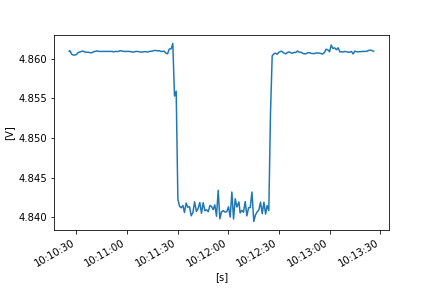

Values plotted in this chart, from the file beside it:
FLUKE 289, V1.16, 33850029
To display full timestamps use Format Ce…
Reading, Sample, , Start Time, Duration, Max Time, Max, , Average, , Min Time, Min, , Description, Stop Time
1, 4.861, V DC, 21/10/2022 10:10:25.7, 0:00:00.4, 21/10/2022 10:10:25.7, 4.861, V DC, 4.861, V DC, 21/10/2022 10:10:25.7, 4.861, V DC, Interval, 21/10/2022 10:10:26.1
2, 4.861, V DC, 21/10/2022 10:10:26.1, 0:00:01.0, 21/10/2022 10:10:26.7, 4.861, V DC, 4.861, V DC, 21/10/2022 10:10:26.1, 4.861, V DC, Interval, 21/10/2022 10:10:27.1
3, 4.861, V DC, 21/10/2022 10:10:27.1, 0:00:01.0, 21/10/2022 10:10:27.9, 4.861, V DC, 4.861, V DC, 21/10/2022 10:10:28.0, 4.86, V DC, Interval, 21/10/2022 10:10:28.1
4, 4.86, V DC, 21/10/2022 10:10:28.1, 0:00:00.9, 21/10/2022 10:10:28.4, 4.861, V DC, 4.86, V DC, 21/10/2022 10:10:28.1, 4.86, V DC, Interval, 21/10/2022 10:10:29.0
5, 4.861, V DC, 21/10/2022 10:10:29.0, 0:00:01.0, 21/10/2022 10:10:29.0, 4.861, V DC, 4.86, V DC, 21/10/2022 10:10:29.6, 4.86, V DC, Interval, 21/10/2022 10:10:30.0
6, 4.86, V DC, 21/10/2022 10:10:30.0, 0:00:01.0, 21/10/2022 10:10:30.2, 4.861, V DC, 4.861, V DC, 21/10/2022 10:10:30.0, 4.86, V DC, Interval, 21/10/2022 10:10:31.0
7, 4.861, V DC, 21/10/2022 10:10:31.0, 0:00:01.0, 21/10/2022 10:10:31.0, 4.861, V DC, 4.861, V DC, 21/10/2022 10:10:31.1, 4.861, V DC, Interval, 21/10/2022 10:10:32.0
8, 4.861, V DC, 21/10/2022 10:10:32.0, 0:00:01.0, 21/10/2022 10:10:32.8, 4.861, V DC, 4.861, V DC, 21/10/2022 10:10:32.0, 4.861, V DC, Interval, 21/10/2022 10:10:33.0
9, 4.861, V DC, 21/10/2022 10:10:33.0, 0:00:01.0, 21/10/2022 10:10:33.9, 4.861, V DC, 4.861, V DC, 21/10/2022 10:10:33.0, 4.861, V DC, Interval, 21/10/2022 10:10:34.0
10, 4.861, V DC, 21/10/2022 10:10:34.0, 0:00:01.0, 21/10/2022 10:10:34.0, 4.861, V DC, 4.861, V DC, 21/10/2022 10:10:34.3, 4.861, V DC, Interval, 21/10/2022 10:10:35.0
11, 4.861, V DC, 21/10/2022 10:10:35.0, 0:00:01.0, 21/10/2022 10:10:35.0, 4.861, V DC, 4.861, V DC, 21/10/2022 10:10:35.2, 4.861, V DC, Interval, 21/10/2022 10:10:36.0
12, 4.861, V DC, 21/10/2022 10:10:36.0, 0:00:01.0, 21/10/2022 10:10:36.0, 4.861, V DC, 4.861, V DC, 21/10/2022 10:10:36.0, 4.861, V DC, Interval, 21/10/2022 10:10:37.1
13, 4.861, V DC, 21/10/2022 10:10:37.1, 0:00:01.2, 21/10/2022 10:10:37.1, 4.861, V DC, 4.861, V DC, 21/10/2022 10:10:37.1, 4.861, V DC, Interval, 21/10/2022 10:10:38.3
14, 4.861, V DC, 21/10/2022 10:10:38.3, 0:00:00.8, 21/10/2022 10:10:38.3, 4.861, V DC, 4.861, V DC, 21/10/2022 10:10:38.5, 4.861, V DC, Interval, 21/10/2022 10:10:39.1
15, 4.861, V DC, 21/10/2022 10:10:39.1, 0:00:01.0, 21/10/2022 10:10:39.8, 4.861, V DC, 4.861, V DC, 21/10/2022 10:10:39.1, 4.861, V DC, Interval, 21/10/2022 10:10:40.1
16, 4.861, V DC, 21/10/2022 10:10:40.1, 0:00:01.0, 21/10/2022 10:10:40.6, 4.861, V DC, 4.861, V DC, 21/10/2022 10:10:40.1, 4.861, V DC, Interval, 21/10/2022 10:10:41.1
17, 4.861, V DC, 21/10/2022 10:10:41.1, 0:00:01.0, 21/10/2022 10:10:41.1, 4.861, V DC, 4.861, V DC, 21/10/2022 10:10:41.1, 4.861, V DC, Interval, 21/10/2022 10:10:42.1
18, 4.861, V DC, 21/10/2022 10:10:42.1, 0:00:01.0, 21/10/2022 10:10:42.3, 4.861, V DC, 4.861, V DC, 21/10/2022 10:10:42.1, 4.861, V DC, Interval, 21/10/2022 10:10:43.1
19, 4.861, V DC, 21/10/2022 10:10:43.1, 0:00:01.0, 21/10/2022 10:10:43.1, 4.861, V DC, 4.861, V DC, 21/10/2022 10:10:43.1, 4.861, V DC, Interval, 21/10/2022 10:10:44.1
20, 4.861, V DC, 21/10/2022 10:10:44.1, 0:00:00.9, 21/10/2022 10:10:44.1, 4.861, V DC, 4.861, V DC, 21/10/2022 10:10:44.1, 4.861, V DC, Interval, 21/10/2022 10:10:45.0
21, 4.861, V DC, 21/10/2022 10:10:45.0, 0:00:01.0, 21/10/2022 10:10:45.0, 4.861, V DC, 4.861, V DC, 21/10/2022 10:10:45.0, 4.861, V DC, Interval, 21/10/2022 10:10:46.0
22, 4.861, V DC, 21/10/2022 10:10:46.0, 0:00:01.0, 21/10/2022 10:10:46.0, 4.861, V DC, 4.861, V DC, 21/10/2022 10:10:46.0, 4.861, V DC, Interval, 21/10/2022 10:10:47.0
23, 4.861, V DC, 21/10/2022 10:10:47.0, 0:00:01.0, 21/10/2022 10:10:47.0, 4.861, V DC, 4.861, V DC, 21/10/2022 10:10:47.0, 4.861, V DC, Interval, 21/10/2022 10:10:48.0
24, 4.861, V DC, 21/10/2022 10:10:48.0, 0:00:01.0, 21/10/2022 10:10:48.0, 4.861, V DC, 4.861, V DC, 21/10/2022 10:10:48.0, 4.861, V DC, Interval, 21/10/2022 10:10:49.0
25, 4.861, V DC, 21/10/2022 10:10:49.0, 0:00:01.0, 21/10/2022 10:10:49.0, 4.861, V DC, 4.861, V DC, 21/10/2022 10:10:49.0, 4.861, V DC, Interval, 21/10/2022 10:10:50.0
26, 4.861, V DC, 21/10/2022 10:10:50.0, 0:00:01.0, 21/10/2022 10:10:50.0, 4.861, V DC, 4.861, V DC, 21/10/2022 10:10:50.0, 4.861, V DC, Interval, 21/10/2022 10:10:51.0
27, 4.861, V DC, 21/10/2022 10:10:51.0, 0:00:01.0, 21/10/2022 10:10:51.0, 4.861, V DC, 4.861, V DC, 21/10/2022 10:10:51.0, 4.861, V DC, Interval, 21/10/2022 10:10:52.0
28, 4.861, V DC, 21/10/2022 10:10:52.0, 0:00:01.0, 21/10/2022 10:10:52.6, 4.861, V DC, 4.861, V DC, 21/10/2022 10:10:52.0, 4.861, V DC, Interval, 21/10/2022 10:10:53.1
29, 4.861, V DC, 21/10/2022 10:10:53.1, 0:00:01.0, 21/10/2022 10:10:53.1, 4.861, V DC, 4.861, V DC, 21/10/2022 10:10:53.1, 4.861, V DC, Interval, 21/10/2022 10:10:54.1
30, 4.861, V DC, 21/10/2022 10:10:54.1, 0:00:01.0, 21/10/2022 10:10:54.3, 4.861, V DC, 4.861, V DC, 21/10/2022 10:10:54.1, 4.861, V DC, Interval, 21/10/2022 10:10:55.1
31, 4.861, V DC, 21/10/2022 10:10:55.1, 0:00:01.0, 21/10/2022 10:10:55.8, 4.861, V DC, 4.861, V DC, 21/10/2022 10:10:55.1, 4.861, V DC, Interval, 21/10/2022 10:10:56.1
32, 4.861, V DC, 21/10/2022 10:10:56.1, 0:00:01.0, 21/10/2022 10:10:56.5, 4.861, V DC, 4.861, V DC, 21/10/2022 10:10:56.1, 4.861, V DC, Interval, 21/10/2022 10:10:57.1
33, 4.861, V DC, 21/10/2022 10:10:57.1, 0:00:01.0, 21/10/2022 10:10:57.1, 4.861, V DC, 4.861, V DC, 21/10/2022 10:10:57.5, 4.861, V DC, Interval, 21/10/2022 10:10:58.1
34, 4.861, V DC, 21/10/2022 10:10:58.1, 0:00:01.0, 21/10/2022 10:10:58.1, 4.861, V DC, 4.861, V DC, 21/10/2022 10:10:58.1, 4.861, V DC, Interval, 21/10/2022 10:10:59.1
35, 4.861, V DC, 21/10/2022 10:10:59.1, 0:00:01.0, 21/10/2022 10:10:59.1, 4.861, V DC, 4.861, V DC, 21/10/2022 10:10:59.1, 4.861, V DC, Interval, 21/10/2022 10:11:00.1
36, 4.861, V DC, 21/10/2022 10:11:00.1, 0:00:01.0, 21/10/2022 10:11:00.1, 4.861, V DC, 4.861, V DC, 21/10/2022 10:11:00.1, 4.861, V DC, Interval, 21/10/2022 10:11:01.1
37, 4.861, V DC, 21/10/2022 10:11:01.1, 0:00:00.9, 21/10/2022 10:11:01.1, 4.861, V DC, 4.861, V DC, 21/10/2022 10:11:01.1, 4.861, V DC, Interval, 21/10/2022 10:11:02.0
38, 4.861, V DC, 21/10/2022 10:11:02.0, 0:00:01.4, 21/10/2022 10:11:02.0, 4.861, V DC, 4.861, V DC, 21/10/2022 10:11:02.8, 4.861, V DC, Interval, 21/10/2022 10:11:03.4
39, 4.861, V DC, 21/10/2022 10:11:03.4, 0:00:00.6, 21/10/2022 10:11:03.4, 4.861, V DC, 4.861, V DC, 21/10/2022 10:11:03.5, 4.861, V DC, Interval, 21/10/2022 10:11:04.0
40, 4.861, V DC, 21/10/2022 10:11:04.0, 0:00:01.0, 21/10/2022 10:11:04.9, 4.861, V DC, 4.861, V DC, 21/10/2022 10:11:04.0, 4.861, V DC, Interval, 21/10/2022 10:11:05.0
41, 4.861, V DC, 21/10/2022 10:11:05.0, 0:00:01.0, 21/10/2022 10:11:05.0, 4.861, V DC, 4.861, V DC, 21/10/2022 10:11:05.0, 4.861, V DC, Interval, 21/10/2022 10:11:06.0
42, 4.861, V DC, 21/10/2022 10:11:06.0, 0:00:01.0, 21/10/2022 10:11:06.0, 4.861, V DC, 4.861, V DC, 21/10/2022 10:11:06.0, 4.861, V DC, Interval, 21/10/2022 10:11:07.0
43, 4.861, V DC, 21/10/2022 10:11:07.0, 0:00:01.0, 21/10/2022 10:11:07.0, 4.861, V DC, 4.861, V DC, 21/10/2022 10:11:07.6, 4.861, V DC, Interval, 21/10/2022 10:11:08.0
44, 4.861, V DC, 21/10/2022 10:11:08.0, 0:00:01.0, 21/10/2022 10:11:08.6, 4.861, V DC, 4.861, V DC, 21/10/2022 10:11:08.0, 4.861, V DC, Interval, 21/10/2022 10:11:09.0
45, 4.861, V DC, 21/10/2022 10:11:09.0, 0:00:01.0, 21/10/2022 10:11:09.9, 4.861, V DC, 4.861, V DC, 21/10/2022 10:11:09.0, 4.861, V DC, Interval, 21/10/2022 10:11:10.1
46, 4.861, V DC, 21/10/2022 10:11:10.1, 0:00:01.0, 21/10/2022 10:11:10.1, 4.861, V DC, 4.861, V DC, 21/10/2022 10:11:10.5, 4.861, V DC, Interval, 21/10/2022 10:11:11.1
47, 4.861, V DC, 21/10/2022 10:11:11.1, 0:00:01.0, 21/10/2022 10:11:11.1, 4.861, V DC, 4.861, V DC, 21/10/2022 10:11:11.4, 4.861, V DC, Interval, 21/10/2022 10:11:12.1
48, 4.861, V DC, 21/10/2022 10:11:12.1, 0:00:01.0, 21/10/2022 10:11:12.1, 4.861, V DC, 4.861, V DC, 21/10/2022 10:11:12.3, 4.861, V DC, Interval, 21/10/2022 10:11:13.1
49, 4.861, V DC, 21/10/2022 10:11:13.1, 0:00:01.0, 21/10/2022 10:11:13.2, 4.861, V DC, 4.861, V DC, 21/10/2022 10:11:13.1, 4.861, V DC, Interval, 21/10/2022 10:11:14.1
50, 4.861, V DC, 21/10/2022 10:11:14.1, 0:00:01.0, 21/10/2022 10:11:14.7, 4.861, V DC, 4.861, V DC, 21/10/2022 10:11:14.1, 4.861, V DC, Interval, 21/10/2022 10:11:15.1
51, 4.861, V DC, 21/10/2022 10:11:15.1, 0:00:01.0, 21/10/2022 10:11:15.1, 4.861, V DC, 4.861, V DC, 21/10/2022 10:11:15.3, 4.861, V DC, Interval, 21/10/2022 10:11:16.1
52, 4.861, V DC, 21/10/2022 10:11:16.1, 0:00:01.0, 21/10/2022 10:11:17.0, 4.861, V DC, 4.861, V DC, 21/10/2022 10:11:16.1, 4.861, V DC, Interval, 21/10/2022 10:11:17.1
53, 4.861, V DC, 21/10/2022 10:11:17.1, 0:00:00.9, 21/10/2022 10:11:17.1, 4.861, V DC, 4.861, V DC, 21/10/2022 10:11:17.9, 4.861, V DC, Interval, 21/10/2022 10:11:18.0
54, 4.861, V DC, 21/10/2022 10:11:18.0, 0:00:01.0, 21/10/2022 10:11:18.4, 4.861, V DC, 4.861, V DC, 21/10/2022 10:11:18.0, 4.861, V DC, Interval, 21/10/2022 10:11:19.0
55, 4.861, V DC, 21/10/2022 10:11:19.0, 0:00:01.0, 21/10/2022 10:11:19.0, 4.861, V DC, 4.861, V DC, 21/10/2022 10:11:19.0, 4.861, V DC, Interval, 21/10/2022 10:11:20.0
56, 4.861, V DC, 21/10/2022 10:11:20.0, 0:00:01.0, 21/10/2022 10:11:20.0, 4.861, V DC, 4.861, V DC, 21/10/2022 10:11:20.0, 4.861, V DC, Interval, 21/10/2022 10:11:21.0
57, 4.861, V DC, 21/10/2022 10:11:21.0, 0:00:01.0, 21/10/2022 10:11:21.0, 4.861, V DC, 4.861, V DC, 21/10/2022 10:11:21.0, 4.861, V DC, Interval, 21/10/2022 10:11:22.0
58, 4.861, V DC, 21/10/2022 10:11:22.0, 0:00:01.0, 21/10/2022 10:11:22.3, 4.861, V DC, 4.861, V DC, 21/10/2022 10:11:22.0, 4.861, V DC, Interval, 21/10/2022 10:11:23.0
... 126 more rows
